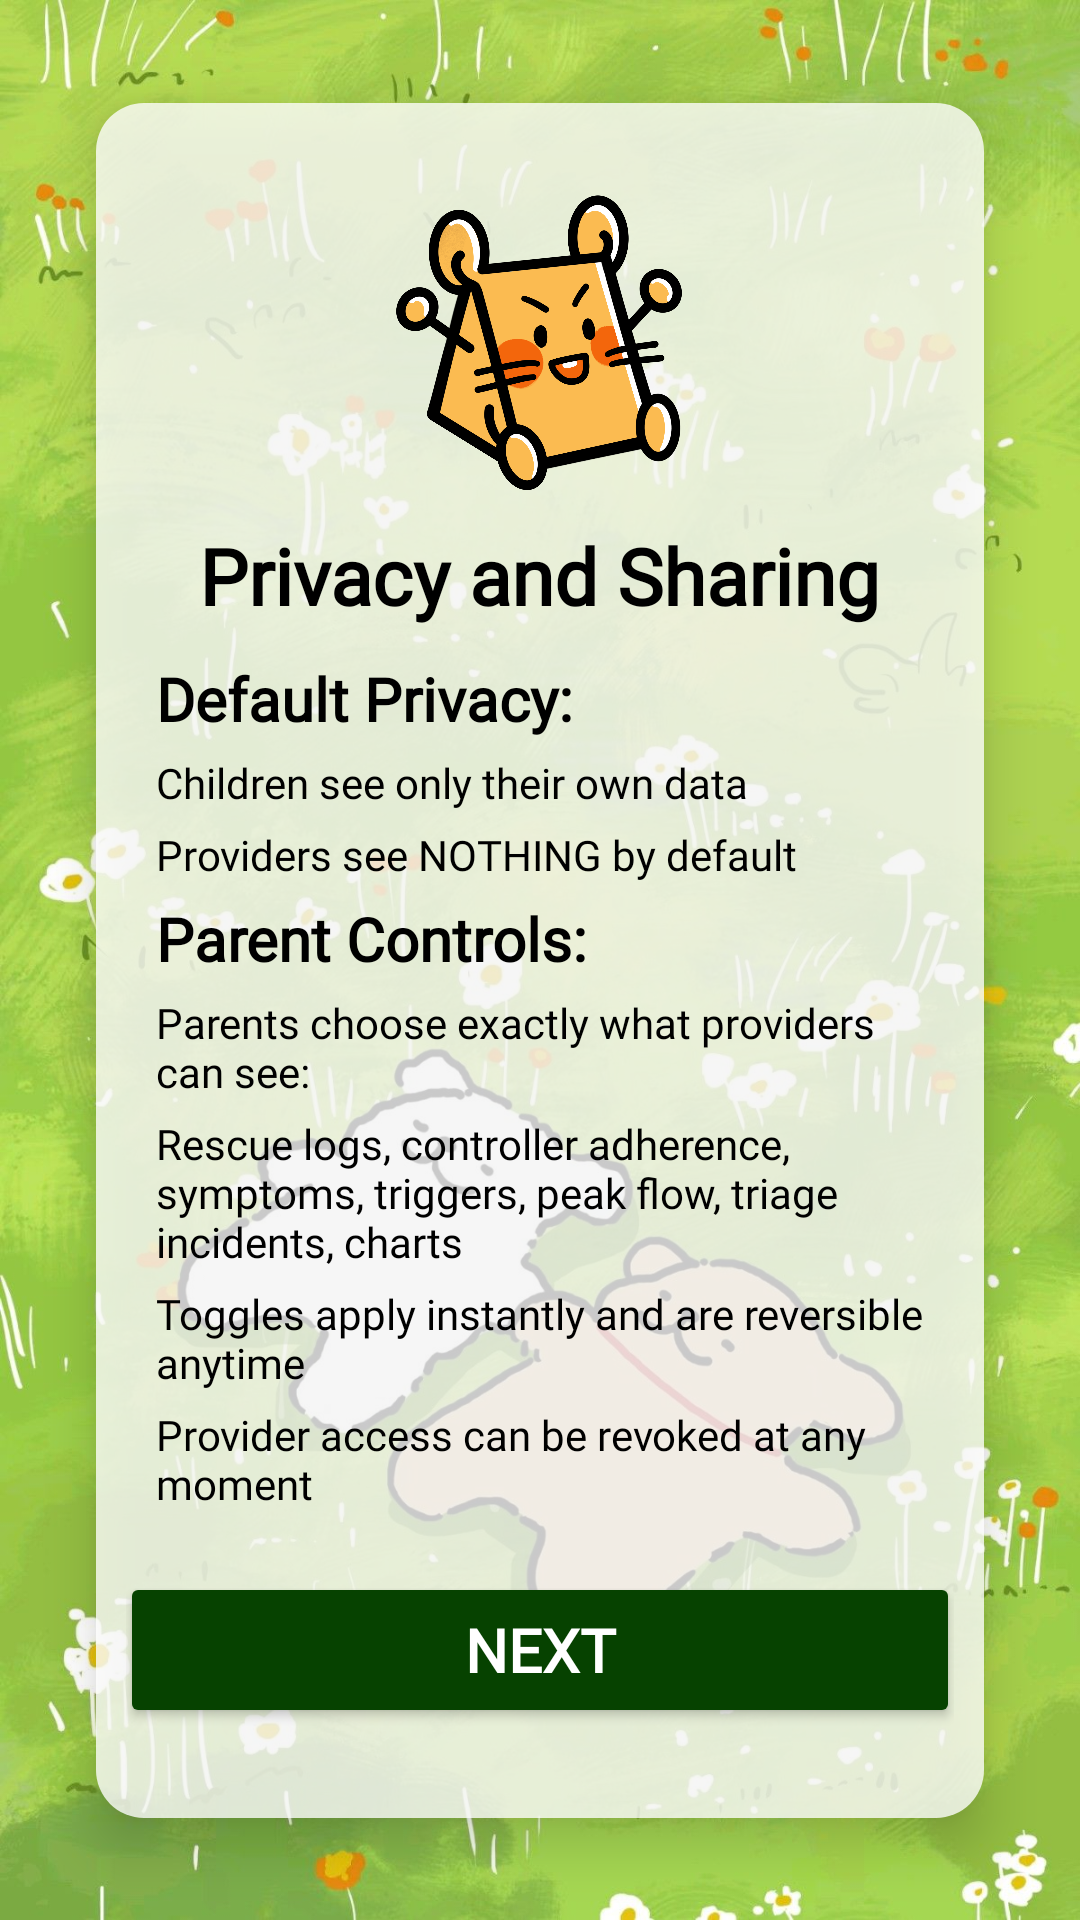

Reconstruct the res/layout file that produces this screen, plus the resources it refers to.
<!-- AndroidManifest.xml: application theme Theme.MyApplication -->
<!-- res/layout/onboarding6.xml -->
<?xml version="1.0" encoding="utf-8"?>
<androidx.constraintlayout.widget.ConstraintLayout xmlns:android="http://schemas.android.com/apk/res/android"
    xmlns:app="http://schemas.android.com/apk/res-auto"
    xmlns:tools="http://schemas.android.com/tools"
    android:id="@+id/login"
    android:layout_width="match_parent"
    android:layout_height="match_parent"
    android:background="@drawable/testbg3"
    tools:context=".auth.LoginPage">

    <ImageView
        android:id="@+id/backgroundImageLogin"
        android:layout_width="match_parent"
        android:layout_height="match_parent"
        android:src="@drawable/testbg3"
        android:scaleType="centerCrop"
        android:contentDescription="@null"
        android:importantForAccessibility="no"/>

    <LinearLayout
        android:id="@+id/loginContainer"
        android:layout_width="0dp"
        android:layout_height="wrap_content"
        android:layout_margin="32dp"
        android:background="@drawable/blur_bg"
        android:elevation="10dp"
        app:layout_constraintTop_toTopOf="parent"
        app:layout_constraintBottom_toBottomOf="parent"
        app:layout_constraintStart_toStartOf="parent"
        app:layout_constraintEnd_toEndOf="parent">

        <LinearLayout
            android:layout_width="match_parent"
            android:layout_height="wrap_content"
            android:orientation="vertical"
            android:padding="10dp">

            <ImageView
                android:layout_width="100dp"
                android:layout_height="100dp"
                android:layout_marginTop="20dp"
                android:id="@+id/logo"
                android:src="@drawable/logo"
                android:contentDescription="@string/logo"
                android:layout_gravity="center_horizontal"/>



            <TextView
                android:id="@+id/title"
                android:layout_width="wrap_content"
                android:layout_height="wrap_content"
                android:layout_gravity="center_horizontal"
                android:layout_marginTop="10dp"
                android:layout_marginBottom="10dp"
                android:text="Privacy and Sharing"
                android:textColor="#000000"
                android:fontFamily="@font/quicksand"
                android:textStyle="bold"
                android:textSize="26sp">
            </TextView>

            <TextView
                android:id="@+id/subtitle"
                android:layout_width="wrap_content"
                android:layout_height="wrap_content"
                android:layout_marginBottom="5dp"
                android:layout_marginLeft="10dp"
                android:layout_marginRight="10dp"
                android:text="Default Privacy:"
                android:textColor="#000000"
                android:fontFamily="@font/quicksand"
                android:textStyle="bold"
                android:textSize="20sp">
            </TextView>

            <TextView
                android:id="@+id/line1"
                android:layout_width="wrap_content"
                android:layout_height="wrap_content"
                android:layout_marginBottom="5dp"
                android:layout_marginLeft="10dp"
                android:layout_marginRight="10dp"
                android:text="Children see only their own data"
                android:textColor="#000000"
                android:fontFamily="@font/quicksand"
                android:textSize="14sp">
            </TextView>

            <TextView
                android:id="@+id/line2"
                android:layout_width="wrap_content"
                android:layout_height="wrap_content"
                android:layout_marginBottom="5dp"
                android:layout_marginLeft="10dp"
                android:layout_marginRight="10dp"
                android:text="Providers see NOTHING by default"
                android:textColor="#000000"
                android:fontFamily="@font/quicksand"
                android:textSize="14sp">
            </TextView>

            <TextView
                android:id="@+id/subtitle2"
                android:layout_width="wrap_content"
                android:layout_height="wrap_content"
                android:layout_marginBottom="5dp"
                android:layout_marginLeft="10dp"
                android:layout_marginRight="10dp"
                android:text="Parent Controls:"
                android:textColor="#000000"
                android:fontFamily="@font/quicksand"
                android:textStyle="bold"
                android:textSize="20sp">
            </TextView>

            <TextView
                android:id="@+id/line3"
                android:layout_width="wrap_content"
                android:layout_height="wrap_content"
                android:layout_marginBottom="5dp"
                android:layout_marginLeft="10dp"
                android:layout_marginRight="10dp"
                android:text="Parents choose exactly what providers can see:"
                android:textColor="#000000"
                android:fontFamily="@font/quicksand"
                android:textSize="14sp">
            </TextView>

            <TextView
                android:id="@+id/line4"
                android:layout_width="wrap_content"
                android:layout_height="wrap_content"
                android:layout_marginBottom="5dp"
                android:layout_marginLeft="10dp"
                android:text="Rescue logs, controller adherence, symptoms, triggers, peak flow, triage incidents, charts"
                android:textColor="#000000"
                android:fontFamily="@font/quicksand"
                android:textSize="14sp">
            </TextView>

            <TextView
                android:id="@+id/line5"
                android:layout_width="wrap_content"
                android:layout_height="wrap_content"
                android:layout_marginBottom="5dp"
                android:layout_marginLeft="10dp"
                android:text="Toggles apply instantly and are reversible anytime"
                android:textColor="#000000"
                android:fontFamily="@font/quicksand"
                android:textSize="14sp">
            </TextView>

            <TextView
                android:id="@+id/line6"
                android:layout_width="wrap_content"
                android:layout_height="wrap_content"
                android:layout_marginBottom="20dp"
                android:layout_marginLeft="10dp"
                android:text="Provider access can be revoked at any moment"
                android:textColor="#000000"
                android:fontFamily="@font/quicksand"
                android:textSize="14sp">
            </TextView>


            <Button
                android:id="@+id/nextButton"
                android:layout_width="280dp"
                android:layout_height="52dp"
                android:text="@string/next"
                android:textSize="20sp"
                android:textColor="@color/white"
                android:fontFamily="@font/quicksand"
                android:textStyle="bold"
                android:layout_gravity="center_horizontal"
                android:backgroundTint="#064200"
                android:layout_marginBottom="20dp"
                app:layout_constraintBottom_toBottomOf="parent"
                app:layout_constraintEnd_toEndOf="parent"
                app:layout_constraintHorizontal_bias="0.496"
                app:layout_constraintStart_toStartOf="parent"
                app:layout_constraintTop_toTopOf="parent"
                app:layout_constraintVertical_bias="0.672" />


        </LinearLayout>

    </LinearLayout>

</androidx.constraintlayout.widget.ConstraintLayout>
<!-- resources referenced by this layout -->
<resources>
  <color name="white">#FFFFFF</color>
  <!-- drawable blur_bg (drawable) -->
  <?xml version="1.0" encoding="utf-8"?>
  <shape xmlns:android="http://schemas.android.com/apk/res/android">
      <solid android:color="#C9FFFFFF"/>  
      <corners android:radius="16dp"/>
  </shape>
  <!-- drawable logo: png bitmap (drawable, 628419 bytes) -->
  <!-- drawable testbg3: jpg bitmap (drawable, 248263 bytes) -->
  <string name="logo">logo</string>
  <string name="next">Next</string>
  <style name="Theme.MyApplication" parent="Base.Theme.MyApplication" />
  <style name="Base.Theme.MyApplication" parent="Theme.Material3.DayNight.NoActionBar">
          <item name="colorPrimary">#000000</item>
      </style>
</resources>
